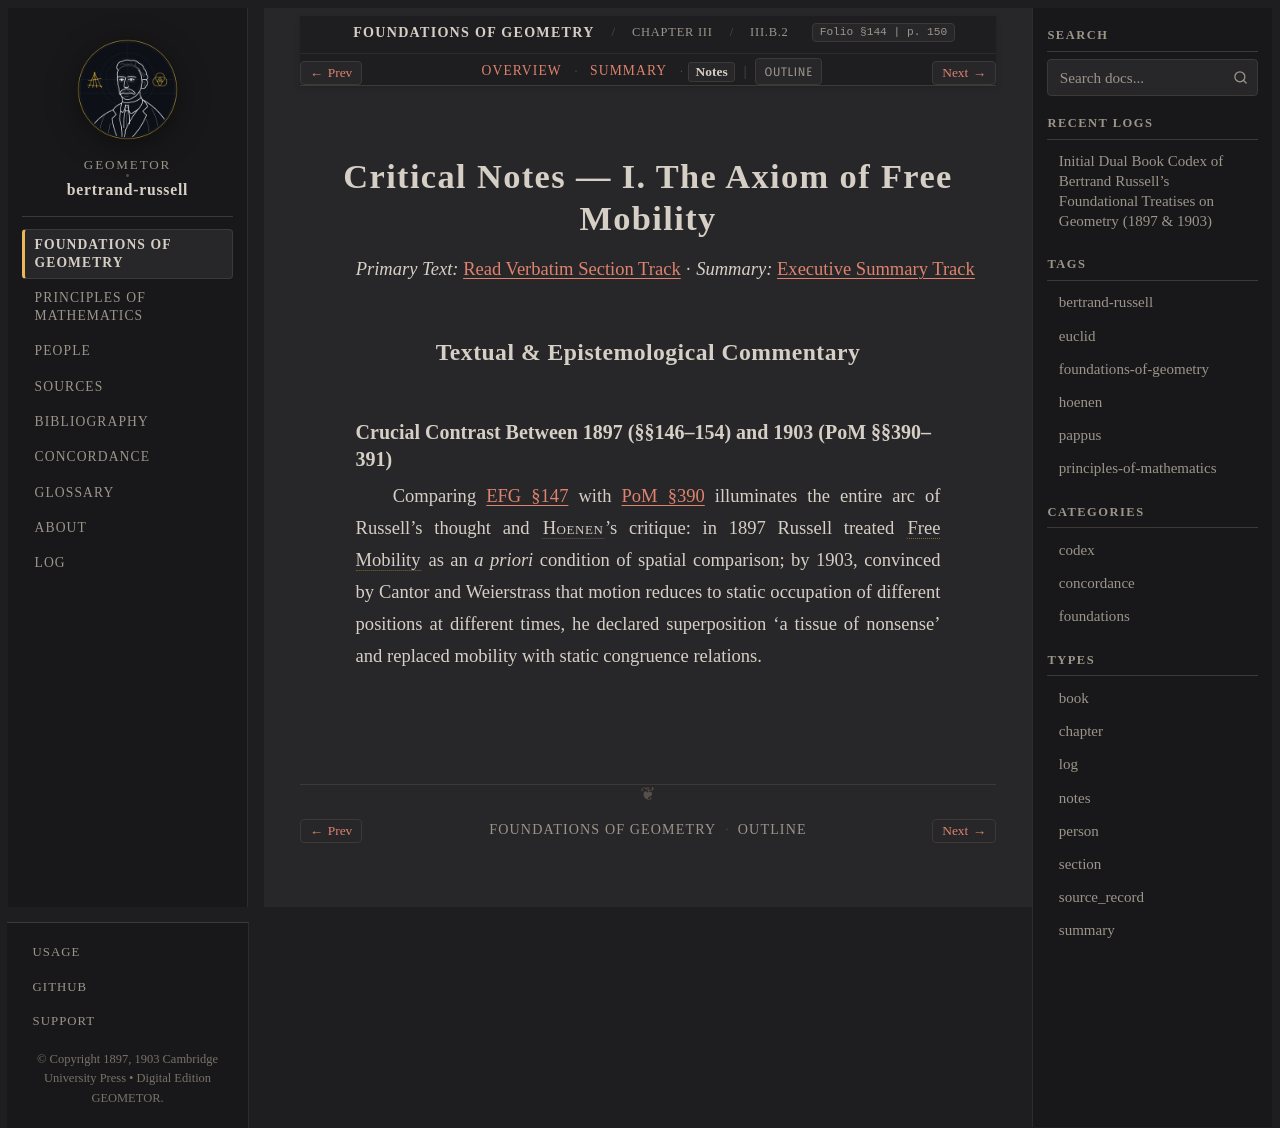

repository: geometor/bertrand-russell · page: foundations_of_geometry/ch_03/sec_b2/notes.html · generator: sphinx

:type: notes
:layout: book

.. _efg-ch_03-sec_b2-notes:

Critical Notes — I. The Axiom of Free Mobility
==============================================

*Primary Text:* :ref:`Read Verbatim Section Track <efg-ch_03-sec_b2-en>` · *Summary:* :ref:`Executive Summary Track <efg-ch_03-sec_b2-summary>`

Textual & Epistemological Commentary
------------------------------------

Crucial Contrast Between 1897 (§§146–154) and 1903 (PoM §§390–391)
~~~~~~~~~~~~~~~~~~~~~~~~~~~~~~~~~~~~~~~~~~~~~~~~~~~~~~~~~~~~~~~~~~

Comparing :ref:`EFG §147 <efg-147>` with :ref:`PoM §390 <pom-390>` illuminates the entire arc of Russell's thought and :person:`Hoenen <hoenen>`'s critique: in 1897 Russell treated :term:`Free Mobility <free-mobility>` as an *a priori* condition of spatial comparison; by 1903, convinced by Cantor and Weierstrass that motion reduces to static occupation of different positions at different times, he declared superposition 'a tissue of nonsense' and replaced mobility with static congruence relations.
